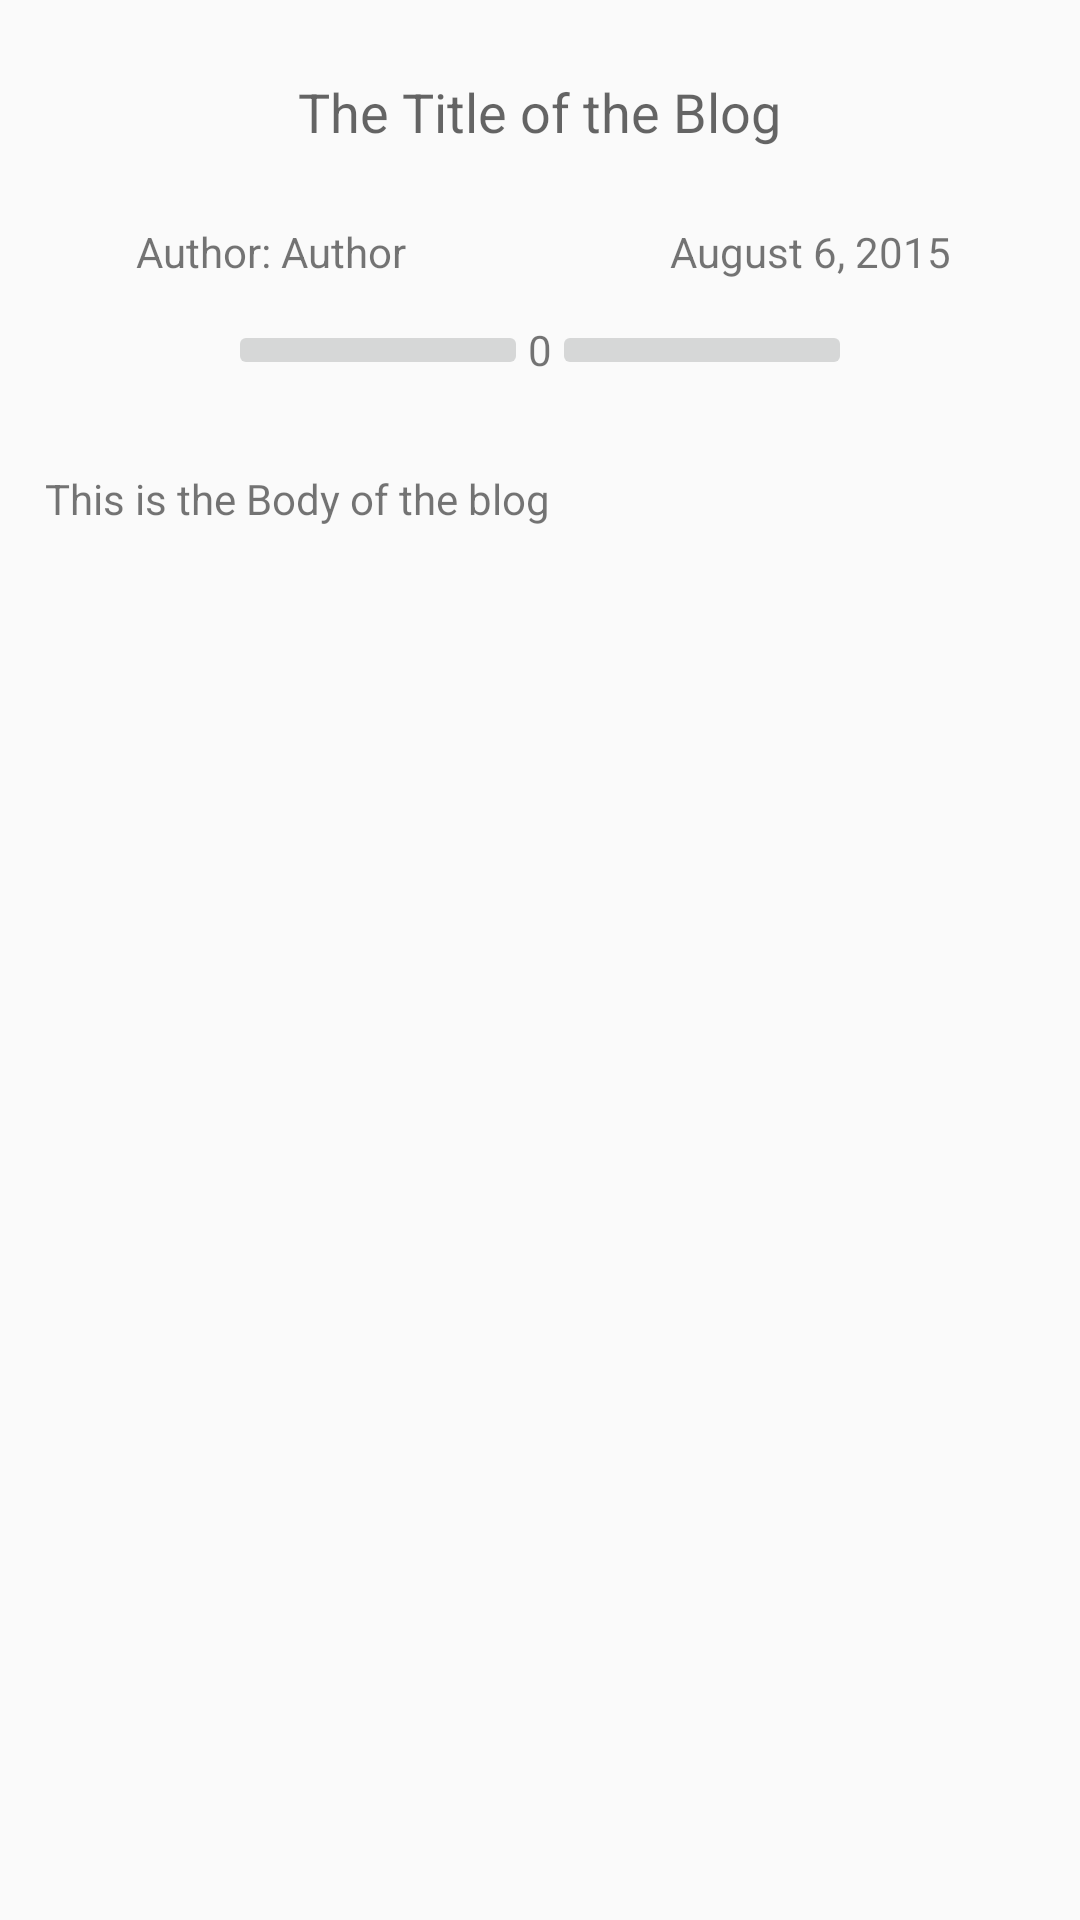

The Android layout XML behind this screen, and the referenced resources:
<!-- AndroidManifest.xml: application theme AppTheme -->
<!-- res/layout/fragment_blog_looker.xml -->
<RelativeLayout xmlns:android="http://schemas.android.com/apk/res/android"
    xmlns:tools="http://schemas.android.com/tools" android:layout_width="match_parent"
    android:layout_height="match_parent" tools:context="arshsingh93.una.BlogLookerFragment">

    

    <TextView
        android:layout_width="wrap_content"
        android:layout_height="wrap_content"
        android:textAppearance="?android:attr/textAppearanceMedium"
        android:text="The Title of the Blog"
        android:id="@+id/LookerTitle"
        android:layout_alignParentTop="true"
        android:layout_centerHorizontal="true"
        android:layout_marginTop="25dp"
        android:layout_marginBottom="25dp" />

    <ScrollView
        android:layout_width="match_parent"
        android:layout_height="match_parent"
        android:id="@+id/scrollView"
        android:layout_below="@+id/LookerTitle"
        android:layout_centerHorizontal="true">


        <LinearLayout
            android:orientation="vertical"
            android:layout_width="match_parent"
            android:layout_height="match_parent"
            android:id="@+id/LookerAllScrollItemsLayout">


            <LinearLayout
                android:orientation="horizontal"
                android:layout_width="match_parent"
                android:layout_height="match_parent"
                android:layout_below="@+id/LookerTitle"
                android:layout_centerHorizontal="true"
                android:weightSum="2"
                android:gravity="center"
                android:id="@+id/LookerAuthorDate">

                <TextView
                    android:layout_width="match_parent"
                    android:layout_height="wrap_content"
                    android:textAppearance="?android:attr/textAppearanceSmall"
                    android:text="Author: Author"
                    android:id="@+id/LookerAuthor"
                    android:layout_weight="1"
                    android:layout_gravity="center_horizontal"
                    android:gravity="center" />

                <TextView
                    android:layout_width="match_parent"
                    android:layout_height="wrap_content"
                    android:textAppearance="?android:attr/textAppearanceSmall"
                    android:text="August 6, 2015"
                    android:id="@+id/LookerDate"
                    android:layout_weight="1"
                    android:layout_gravity="center_horizontal"
                    android:gravity="center" />
            </LinearLayout>

            <Space
                android:layout_width="20px"
                android:layout_height="20px" />

            <Space
                android:layout_width="20px"
                android:layout_height="20px" />

            <LinearLayout
                android:orientation="horizontal"
                android:layout_width="match_parent"
                android:layout_height="match_parent"
                android:id="@+id/LookerVoteLayout"
                android:weightSum="4"
                android:gravity="center">

                <ImageButton
                    android:layout_width="wrap_content"
                    android:layout_height="wrap_content"
                    android:id="@+id/LookerUpVoteButton"
                    android:layout_weight="1"
                    android:clickable="false"
                    android:src="@drawable/ic_thumb_up_black_24dp" />

                <TextView
                    android:layout_width="wrap_content"
                    android:layout_height="wrap_content"
                    android:text="0"
                    android:id="@+id/LookerVoteCount" />

                <ImageButton
                    android:layout_width="wrap_content"
                    android:layout_height="wrap_content"
                    android:id="@+id/LookerDownVoteButton"
                    android:layout_weight="1"
                    android:src="@drawable/ic_thumb_down_black_24dp" />
            </LinearLayout>

            <TextView
                android:layout_width="match_parent"
                android:layout_height="wrap_content"
                android:textAppearance="?android:attr/textAppearanceSmall"
                android:text="This is the Body of the blog"
                android:id="@+id/LookerBody"
                android:layout_marginTop="30dp"
                android:layout_marginLeft="15dp"
                android:layout_marginRight="15dp"
                android:layout_marginBottom="10dp" />


        </LinearLayout>

    </ScrollView>


</RelativeLayout>
<!-- resources referenced by this layout -->
<resources>
  <style name="AppTheme" parent="Theme.AppCompat.Light.DarkActionBar">
          
          <item name="colorPrimary">#000000</item>
  
      </style>
</resources>
